pico-8 play session: hold → + tap 🅾

[t = 1 s] hold → ~1s, tap 🅾 ~2×
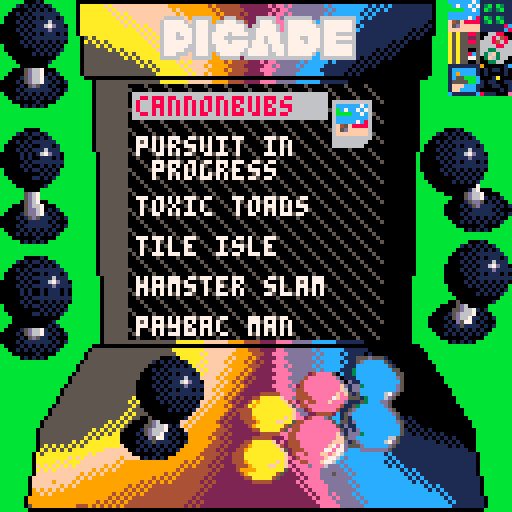
[t = 2 s] hold → ~2s, tap 🅾 ~4×
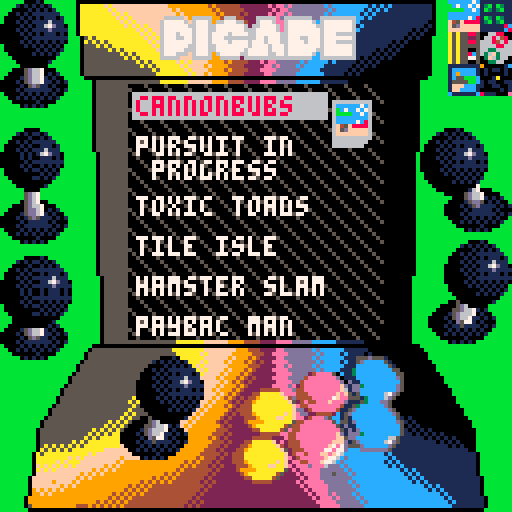

pico-8 cartridge
version 38
__lua__
-- pico arcade
-- by that tom hall & friends
-- a launcher for all pico-8
-- demake/remake arcade games
-------------------------------
-- please excuse the crappy coding.
-- just wanted to get it done! 😐
-------------------------------
function _init()
  function makeGame(slug, desc, sprite)
    return {
      slug = slug,
      desc = desc,
      sprite = sprite
    }
  end
  gs = {
    index = 1,
    scroll_y = 0,
    games = {
      makeGame('cannonbubs', 'cannonbubs  ', 14),
      makeGame('pursuit-in-progress', 'pursuit in  \n progress   ', 30),
      makeGame('toxic-toads', 'toxic toads', 15),
      makeGame('tile-isle', 'tile isle   ', 46),
      makeGame('hamster-slam', 'hamster slam', 31),
      makeGame('paybac-man', 'paybac man  ', 47),
      makeGame('cool-cat-cafe', 'cool cat    \n cafe       ', 0)
    }

    -- games = {
    --   "cannonbubs",
    --   "pursuit-in-progress",
    --   "toxic-toads",
    --   "tile-isle",
    --   "hamster-slam",
    --   "paybac-man"
    --   -- "cool-cat-cafe"
    -- },
    -- game_desc = {
    --   "cannonbubs  ",
    --   "pursuit in  \n progress   ",
    --   "toxic toads ",
    --   "tile isle   ",
    --   "hamster slam",
    --   "paybac man  "
    --   -- "cool cat cafe"
    -- }
  }
	--direction and walk anim
	north=1
	east=2
	south=3
	west=4
	walkspeed=1
	walkframe=1 -- not used really
 -- animation counters
	twoframe=0 --two frame anims
 threeframe=2 -- three frame anims
	fourframe=1 -- four frame anims
 fiveframe=3 -- five frame anims
 sixframe=4 -- six frame anims
 maxdelay=16
 framedelay=maxdelay-1
 
 frame60=0
 -- data for all the carts! 
 cartnum=1
 cart={"pzone",
       "missile command",
       "piconian",
       "webpilot",
       "galactic wars",
       "omega zone",
       "p-tapper",
       "wizards rule",
       "pico racer",
       "invasion",
       "super hot pellet muncher 2000",
       "space picanoid",
       "breakout hero",
       "just one boss",
       "celeste",
       "magic bubble",
       "pico tetris",
       "invaders 2600",
       "pakutto boy",
       "picoman",
       "invader overload",
       "sewers of d'oh!",
       "mystic realm dizzy",
       "marballs 2",
       "mistigri",
       "heat death",
       "combo pool",
       "cosmo boing deluxe",
       "pico frogger",
       "tetyis",
       "centipede",
       "worm nom nom",
       "loose gravel",
       "tie hunt",
       "no tomorrow"
       }
 author={"hwd2002",
         "lummi",
         "aquova",
         "tesselode",
         "bigchanguito",
         "kometbomb",
         "milkymalk",
         "gadzooka",
         "kometbomb",
         "netvip3r",
         "ultrabrite",
         "arashi256",
         "krystman",
         "bridgs",
         "matt&noel",
         "jwinslow23",
         "vanessa",
         "pahammond",
         "konimiru",
         "urbanmonk",
         "morningtoast",
         "ultrabrite",
         "sophie houlden",
         "lucatron",
         "benjamin soule",
         "gate88",
         "nusan",
         "minsoft",
         "pahammond",
         "spaz48",
         "lummi",
         "kometbomb",
         "mot",
         "minsoft",
         "cesco"
       }
 cartname={"#62288",
       "#64085",
       "#54876",
       "#55986",
       "#37065",
       "#36863",
       "#34661",
       "#17568",
       "#19673",
       "#19676",
       "#43819",
       "#38726",
       "#53976",
       "#49232",
       "#15133",
       "#magic_bubble",
       "#picotetris",
       "#invaders09",
       "#28218",
       "#11437",
       "#42220",
       "#46281",
       "#41286",
       "#46032",
       "#21603",
       "#g88_heatdeath",
       "#26895",
       "#47369",
       "#picofrogger",
       "#spaz48_tetyis",
       "#centipede",
       "#23208",
       "#loose_gravel",
       "#46690",
       "#46052"
       }
 cartsprite={128,130,132,134,136,138,140,142,
             160,162,164,166,166,170,172,174,
             192,194,164,164,200,
             224,226,228,230,232,234,236,238,
             192,168,196,160,198,130}
 --
 wallpos=0
 ----------------------------
 -- state to show off interesting
 gs_idle=0
 gs_title=1
 gs_showcarts=2
 gs_thanks=3
  
 -- set up demo data
 init_stars()
 game={}
 game.state=gs_title 

 frame_counter=0
 -- for ord and chr, sprint
 setup_asciitables()

 music(0)

end

--------------------------------
function init_stars()
 -- stars for space stuff
 -- you have to declare tables
 -- with ={} or their direct contents
 starsx={} -- x location of star
 starsy={} -- y location of star
 starsc={} -- color of star (darker = moves slower)
 numstars=40 -- decent number for not cluttery
 for i=1,numstars do
  starsx[i]=rnd(128) -- 0-127
  starsy[i]=rnd(128) -- 0-127
  --colors dark gray, light gray, white
  starsc[i]=5+flr(rnd((i%3)+.5)) -- 5, 6, 7 
  -- this with be 5, 6, or 7 without a fractional part
  -- i added +.5 to get more foreground stars
 end
 -- pick a direction! 0-3
 -- 0= up
 -- 1= upright
 -- 2= right
 -- 3= downright
 -- 4= down
 -- 5= downleft
 -- 6= left
 -- 7= upleft
 stars_direction=flr(rnd(8)) -- 0-7 integers
end
----------------------------
-- sets up ascii tables
-- by yellow afterlife
-- https://www.lexaloffle.com/bbs/?tid=2420
-- btw after ` not sure if 
-- accurate
function setup_asciitables()
 chars=" !\"#$%&'()*+,-./0123456789:;<=>?@abcdefghijklmnopqrstuvwxyz[\\]^_`|██▒🐱⬇️░✽●♥☉웃⌂⬅️🅾️😐♪🅾️◆…➡️★⧗⬆️ˇ∧❎▤▥~"
 -- '
 s2c={}
 c2s={}
 for i=1,#chars do
  c=i+31
  s=sub(chars,i,i)
  c2s[c]=s
  s2c[s]=c
 end
end
---------------------------
function asc(_chr)
 return s2c[_chr]
end
---------------------------
function chr(_ascii)
 return c2s[_ascii]
end


-->8
-- update tab
-------------------------------
function save_header()

  if not btnp(5) then
  -- if true then
    return
  end
  local ret = ''
  local mymap = {
    [0]=0,
    1,
    2,
    3,
    4,
    5,
    6,
    7,
    8,
    9,
    'a',
    'b',
    'c',
    'd',
    'e',
    'f'
  }
  -- for y = 12*8, 128 do
    -- for x = 0, 127 do
  for y = 0, 127 do
    for x = 0, 127 do
      local thisval = mymap[pget(x,y)]
      -- if 32 <= x and x <= 96 and
      --    21 <= y and y <= 21 + 64 then
      --   thisval = ' '
      -- end
      ret = ret .. thisval
    end
    -- ret = ret .. '\n'
  end
  printh(ret, '@clip')
  return ret
end

function _update60()
  save_header()
 local old_gs, temp
 
 old_gs=game.state
 -- update state, check input
 framedelay-=1
 if (framedelay==0) then
  twoframe = (twoframe+1) % 2 --two frame anims
  threeframe = (threeframe+1) % 3 --two frame anims
  fourframe = (fourframe+1) % 4 -- four frame anims
  fiveframe = (fiveframe+1) % 5 -- five frame anims
  sixframe = (sixframe+1) % 6 -- six frame anims
  framedelay=maxdelay
  --scroll_tile(16) -- scroll water down
 end --framedelay
 frame60 = (frame60+1) % 60

 move_stars(stars_direction)
 if (btnp(⬅️)) then
  if (cartnum==1 and game.state==gs_showcarts) or (game.state!=gs_showcarts) then
	  game.state -= 1
	  if (game.state==gs_showcarts) cartnum=#cart
	  stars_direction=7-stars_direction
	  if (game.state<1) game.state=gs_thanks 
  elseif (game.state==gs_showcarts) then
    cartnum-=1
    poop=stars_direction
    stars_direction=flr(rnd(8))
    if (stars_direction==poop) stars_direction=7-poop
  end
 --end
 elseif (btnp(➡️)) then
  if (cartnum==#cart) or (game.state!=gs_showcarts) then
   game.state += 1
	  if (game.state==gs_showcarts) cartnum=1
	  stars_direction=7-stars_direction
   if (game.state>gs_thanks) game.state=gs_title 
  elseif (game.state==gs_showcarts) then
    cartnum+=1
    poop=stars_direction
    stars_direction=flr(rnd(8))
    if (stars_direction==poop) stars_direction=7-poop
  end
 elseif btnp(2) then
  gs.index -= 1
 elseif btnp(3) then
  gs.index += 1
 elseif (btnp(❎)) then
  load(
    --'expanded/' .. 
    gs.games[gs.index].slug .. '.p8', "back to picade")
  -- load(cartname[cartnum],"back to arcade")
  -- local noop = nil
 end -- if btn
  -- change music on state change
 if (old_gs != game.state) then
  if (game.state == gs_showcarts) then music(6)
  elseif (game.state==gs_title) then music(0)
  elseif (game.state==gs_thanks) then music(25) -- 29
  end -- state
 end -- gamestate
end -- fn


----------------------------
function move_stars(direction)
 for i=1,numstars do
  -- here we see what direction we are moving the stars
  -- for up, we subtract the movement in y direction
  -- for others, the same x and y, plus or minus
  -- for a final version, i'd have a "move table"
  -- containing the deltax and deltay, but this will
  -- be a lot clearer what we are doing
  move=(starsc[i]-4)/2 -- how far to move this star
  if (direction==0) then -- up
   starsy[i]=(starsy[i]-move)%128
  elseif (direction==1) then -- upright
   starsx[i]=(starsx[i]+move)%128
   starsy[i]=(starsy[i]-move)%128
  elseif (direction==2) then -- right
   starsx[i]=(starsx[i]+move)%128
  elseif (direction==3) then -- down right
   starsx[i]=(starsx[i]+move)%128
   starsy[i]=(starsy[i]+move)%128
  elseif (direction==4) then -- down
   starsy[i]=(starsy[i]+move)%128
  elseif (direction==5) then -- down left
   starsx[i]=(starsx[i]-move)%128
   starsy[i]=(starsy[i]+move)%128
  elseif (direction==6) then -- left
   starsx[i]=(starsx[i]+move)%128
  elseif (direction==7) then -- up left
   starsx[i]=(starsx[i]-move)%128
   starsy[i]=(starsy[i]-move)%128
  end
 if (frame60==0 and game.state == gs_explodestars) stars_direction=flr(rnd(8))
 end
end
-->8
--draw tab

function draw_joystick()
  local buttons = {
    ['xunpressed'] = {
      x = 48,
      y = 32,
      width = 16,
      height = 16,
      -- cx = 8,
      -- cy = 21
    },
    ['xpressed'] = {
      x = 64,
      y = 32,
      width = 16,
      height = 16,
      -- cx = 8,
      -- cy = 21
    }
  }
  local controls = {
    ['neutral'] = {
      x = 0,
      y = 0,
      width = 17,
      height = 30,
      cx = 8,
      cy = 21
    },
    ['left'] = {
      x = 105,
      y = 32,
      width = 32,
      height = 26,
      cx = 119,
      cy = 52
    },
    ['right'] = {
      x = 107,
      y = 60,
      width = 32,
      height = 26,
      cx = 115,
      cy = 80
    },
    ['up'] = {
      x = 0,
      y = 32,
      width = 17,
      height = 30,
      cx = 8,
      cy = 55
    },
    ['down'] = {
      x = 0,
      y = 64,
      width = 18,
      height = 28,
      cx = 8,
      cy = 84
    }
  }

  local dir = 'neutral'
  if btn(0) then
    dir = 'left'
  elseif btn(1) then
    dir = 'right'
  elseif btn(2) then
    dir = 'up'
  elseif btn(3) then
    dir = 'down'
  end

  local ctrl = controls[dir]
  palt(11, true)
  palt(0, false)
  local xoff = ctrl.cx - ctrl.x
  local yoff = ctrl.cy - ctrl.y
  sspr(
    ctrl.x, 
    ctrl.y, 
    ctrl.width, 
    ctrl.height,
    38-xoff, 109-yoff)

  local xbut = nil
  if btn(5) then
    xbut = buttons['xpressed']
  else
    xbut = buttons['xunpressed']
  end
  sspr(
    xbut.x,
    xbut.y,
    xbut.width,
    xbut.height,
    58,
    109
    )

  local zbut = nil
  if btn(4) then 
    zbut = buttons['xpressed']
  else
    zbut = buttons['xunpressed']
  end
  sspr(
    zbut.x,
    zbut.y,
    zbut.width,
    zbut.height,
    60,
    97
    )

  palt()
end

-------------------------------
function _draw()
 -- cls()
 -- draw_stars()
 palt(0,false)
 palt(11, false)
 cls(13)
 sspr(0,0,128,128,0,0)
 -- map(0,0,0,0,16,16)
 -- Top Bar (picade text)
 sspr(17,0,128,21,17, 0)

 -- Left Bar
 sspr(18, 0, 14, 96, 18, 0)

 -- right bar
 sspr(96, 0, 9, 96, 96, 0)

 -- bottom console part 1
 sspr(17, 85, 95, 30, 17, 85)

 -- bottom console part 2
 sspr(0, 96, 128, 32, 0, 96)

  -- sspr(8,0,)

-- TODO add back
 draw_joystick()

 -- sprintxy("   picade",19,6,1)
 -- sprintxy("   picade",19,5,7)
 -- pal(11, 13, 1)
 palt()
 -- if (fourframe==0 and flr(time()%2)==1) spr(13,16,112,3,2)
 -- if (fourframe==1 and flr(time()%2)==1) spr(42,16,112,3,2)
 -- if (fourframe==2 and flr(time()%2)==1) spr(45,16,112,3,2)
 -- if (fourframe==3 and flr(time()%2)==1) spr(55,16,112,3,1)
  -- spr(0,10,8)
  -- spr(0,110,8)
  palt(14, true)
  -- spr(48+twoframe,48,115)
  -- spr(50+twoframe,64,115)
  -- spr(53+twoframe,96,115)
  palt()
  draw_ui()

end -- draw

function measure_text_height(str)
  local ret = 1
  for i = 1, #str do
    if str[i] == '\n' then
      ret += 1
    end
  end
  return ret
end

function clip_to_screen()
    clip(32, 21, 64,64)
end

function draw_ui()
  -- fillp(0X7BDE)
  -- color(5)
  -- rectfill(
  --   32,
  --   21,
  --   32+64-1,
  --   21+64-1
  --   -- 0
  --   )
  -- fillp()

  -- TODO space out the diagonals a little more
  rectfill(
    32,
    21,
    32+64-1,
    21+64-1,
    0
  )
  clip_to_screen()
  for i = -100, 100, 5 do
    line(0, 0+i, 128, 128+i, 5)
  end
  clip()
  -- local xoff = 32
  -- local yoff = 21
  -- for i = 1, 10 do
  --   line(xoff + 0, yoff - i*10, xoff + i*10, yoff+64, 5)
  -- end
  clip_to_screen()
  local y = 24 + gs.scroll_y -- + 10 * (i-1)
  for i = 1, #gs.games do
  -- for game in all(games) do
    local game = gs.games[i]
    local desc = game.desc
    local xstart = 34
    if i == gs.index then
      desc = '\#6' .. desc
      print(desc, xstart, y, 8)
      palt(0, false)
      rectfill(83, 25, 92, 36, 6)
      pset(92, 36, 0)
      pset(91, 36, 0)
      pset(92, 35, 0)
      spr(game.sprite, 84, 26)
      -- print('>', 34, y,7)
      if y > 84 then
        gs.scroll_y -= 10
      end
    else
      print(desc, xstart, y, 7)
    end
    -- TODO make this spaced out better
    y += 10 + (measure_text_height(desc)-1) * 5
    -- y += 7 + (measure_text_height(desc)-1) * 5
  end
  clip()

end

----------------------------
-- function draw_stars()
--   -- draw stars color c at x,y
--   for i=1,numstars do
--    pset(starsx[i],starsy[i],starsc[i])
--   end
-- end
-- ----------------------------
-- function draw_boxes()
--   -- draw stars color c at x,y
--   for i=1,numstars do
--    spr(186,starsx[i],starsy[i]) -- ,starsc[i]
--   end
-- end




-->8
-- support library
-------------------------------
-- scroll tile
-- see that water tile?
-- this scrolls it down by 1
-- function scroll_tile(_tile)
--  local temp
--  local sheetwidth=64 -- bytes
--  local spritestart=0 -- starts at mem address 0x0000
--  local spritewide=4 -- 8 pixels=four bytes
--  local spritehigh=sheetwidth*8 -- how far to jump down
--  local startcol=_tile%16
--  local startrow=flr(_tile/16)
 
--  if (_tile>255) return
--  -- save bottom row of sprite
--  temp=peek4(spritestart+(startrow*sheetwidth*8)+(7*sheetwidth)+startcol*spritewide) -- 7th row
--  for i=6,0,-1 do
--   poke4(spritestart+(startrow*sheetwidth*8)+((i+1)*sheetwidth)+startcol*spritewide,peek4(spritestart+(startrow*sheetwidth*8)+(i*sheetwidth)+startcol*spritewide)) 
--  end
--  --now put bottom row on top!
--  poke4(spritestart+(startrow*sheetwidth*8)+startcol*spritewide,temp) 
-- end 

-- -------------------------------
-- -- print string s at x y with
-- -- color c and outline optional
-- function print6(_s,_x,_y,_c,_o)
-- end
-------------------------------
-- collision detection function;
-- returns true if two boxes overlap, false if they don't;
-- x1,y1 are the top-left coords of the first box, while w1,h1 are its width and height;
-- x2,y2,w2 & h2 are the same, but for the second box.
-- function checkcollision(x1,y1,w1,h1, x2,y2,w2,h2)
--   return x1 < x2+w2 and
--          x2 < x1+w1 and
--          y1 < y2+h2 and
--          y2 < y1+h1
-- end

-------------------------------
function printc(_str,_y,_c)
 len=#_str
 where=63-(len*2)
 if (where<0) where=0
 print(_str,where,_y,_c)
end
-------------------------------
function printo(str, x, y, c0, c1)
for xx = -1, 1 do
 for yy = -1, 1 do
 print(str, x+xx, y+yy, c1)
 end
end
print(str,x,y,c0)
end
-------------------------------
function printoc(_str, y, c0, c1)
 len=#_str
 where=63-(len*2)
 if (where<0) where=0
 for xx = -1, 1 do
  for yy = -1, 1 do
  print(_str, where+xx, y+yy, c1)
  end
 end
print(_str,where,y,c0)
end
-------------------------------
-- sprite print
-- _c = letter color
-- _c2 = line color
-- _c3 = background color of font
-- collapse all these sprite
-- printing routines into one
-- function if you want!
function sprint(_str,_x,_y,_c,_c2,_c3)
 local i, num
 palt(0,false) -- make sure black is solid
 if (_c != nil) pal(7,_c) -- instead of white, draw this
 if (_c2 != nil) pal(6,_c2) -- instead of light gray, draw this
 if (_c3 != nil) pal(5,_c3) -- instead of dark gray, draw this
 -- make color 5 and 6 transparent for font plus shadow on screen
  
 for i=1,#_str do
  num=asc(sub(_str,i,i))+160
  spr(num,(_x+i-1)*8,_y*8)
 end
 pal()
end
-------------------------------
-- sprite print centered on x
function sprintc(_str,_y,_c,_c2,_c3)
 local i, num
 _x=63-(flr(#_str*8)/2)
 palt(0,false) -- make sure black is solid
 if (_c != nil) pal(7,_c) -- instead of white, draw this
 if (_c2 != nil) pal(6,_c2) -- instead of light gray, draw this
 if (_c3 != nil) pal(5,_c3) -- instead of dark gray, draw this
 -- make color 5 and 6 transparent for font plus shadow on screen
  
 for i=1,#_str do
  num=asc(sub(_str,i,i))+32
  spr(num,_x+(i-1)*8,_y*8)
 end
 pal()
end
-------------------------------
-- sprite print at x,y pixel coords
function sprintxy(_str,_x,_y,_c)
 local i, num
 --palt(0,false) -- make sure black is solid
 if (_c != nil) pal(7,_c) -- instead of white, draw this
 --if (_c2 != nil) pal(6,_c2) -- instead of light gray, draw this
-- if (_c3 != nil) pal(5,_c3) -- instead of dark gray, draw this
 -- make color 5 and 6 transparent for font plus shadow on screen
  
 for i=1,#_str do
  num=asc(sub(_str,i,i))+32
  spr(num,_x+(i-1)*8,_y)
 end
 pal()
end
-------------------------------
-- double-sized sprite print at x,y pixel coords
function dsprintxy(_str,_x,_y,_c,_c2,_c3)
 local i, num,sx,sy
 palt(0,false) -- make sure black is solid
 if (_c != nil) pal(7,_c) -- instead of white, draw this
 if (_c2 != nil) pal(6,_c2) -- instead of light gray, draw this
 if (_c3 != nil) pal(5,_c3) -- instead of dark gray, draw this
 -- make color 5 and 6 transparent for font plus shadow on screen
 -- (btw you can use this technique
 -- just to draw sprites bigger)
 for i=1,#_str do
  num=asc(sub(_str,i,i))+160
  sy=flr(num/16)*8
  sx=(num%16)*8
  sspr(sx,sy,8,8,_x+(i-1)*16,_y,16,16)
 end
 pal()
end
__gfx__
bbbbbb00010bbbbbbbb000000000000000000000000000000000000000000000000000000000000000000000000000000000000000000bbbcccccc7c11111111
bbbb101010101bbbbbb0aaaaaafaffffffffffffff9999999999494444442222222e2eededdddddddcdccccccccc1c1c1c11111111110bbbbc7cc7c713b1b311
bbb00001010101bbbbb0aaaaaaafaffffffffffffff9f99999999494444442222222e2eeddddddddddcdccccccc1c1c1c111111111110bbbbbbbcc7c1b313b11
bb0010101111111bbbb0aaaaaaaafafaffffffffffff9f999999994944442422222e2eededdddddddcdccccccc1c1c111111111111110bbbcccccccc11111111
b000010101011101bbb0aaaaaaaaafafaffffffff66666f9666669946664422266666ed6666666dd666666666cc1c1111111111111110bbbccccc7c81b31b311
b000101011116111bbb0aaaaaaaaaafafaffffff6777776f677769667776642267776ee67777776c677777776c1111111111111111100bbbf45f888813b13b11
0000010101167d110bb0aaaaaaaaaaafafafafff677777766777667777777626677776e6777777766777777761c111111111111111010bbbf5dfffff1111118c
000010101111d1111bb0aaaaaaaaaaaaaafafaff677777776777667777777666777776e677777777677777776c1111111111111010100bbbffffffff111111c8
00000101010111010bb0aaaaaaaaaaaaaaafafaf677767776777677776777766777777667777777767776666611111111111110101000bbba5a5588500668800
00000010111111111bbb05a5aaaaaaaaaaaafafa67776677677767776666666677677766777667776777777761111111111110101000bbbba5a5522506686480
00000101010101010bbb0a5a5a5aaaaaaaaaafaf67777777677767777677776777677766777767776777666661111111110101000000bbbba5a5588566684686
b000001010101010bbbb0555a5a5aaaaaaaaaafa67777776677766777777776777767776777777776777777761111111101010000000bbbba5a5555566668866
b000000001010101bbbb0555555a5a5aaaaaaaaf67777766677766777777767777767776777777766777777761111101010100000000bbbba5a5500566336666
bb0000001010101bbbbb0555555555a5a5aaaaaa6777666f6777696777776677777667767777776c6777777761111010101000000000bbbba5a558c5636f3666
bbb00000000000bbbbbb05555555555a5a5aaaaa66666fff666669966666266666666666666666cc6666666661010101010000000000bbbba5a5577503f63660
bbbb000000001bbbbbbb05555555555555a5a5aaaaaafafaffff9999494444222e2eeddddddcdccccc1c111110101010000000000000bbbba5a5500500336600
bbbbb0000000bbbbbbbb055555555555555a5a5aaaaaafaffff9f9999444422222eededdddcdccccc111111101010100000000000000bbbb111111119000001c
bbb0005d667000bbbbbb055555555555555555a5aaaaaafaffff9999494444222eeeeddddddccccc1111111010100000000000000000bbbb1cccccc101011010
bb00005d6670101bbbbb0555555555555555555aaaaaaaafaff9f9999444422222eeddddddccccccc111110101000000000000000000bbbb1c9cccc101000010
b000015d66710100bbbbb00000000000000000000000000000000000000000000000000000000000000000000000000000000000000bbbbb1c55bbbc0001a000
0000105d667110101bbbbbb05555555555555555aaaaaaaffffff999944442222eeeedddddcccccc1111111000000000000000000bbbbbbb15555bbc10110011
00000105d51101000bbbbbb0555555557777777777777777777777777777777777777777777777777777777777777777000000000bbbbbbb1fffccc110011001
00001011111110101bbbbbb0555555557bbbbbbbbbbbbbbbbbbbbbbbbbbbbbbbbbbbbbbbbbbbbbbbbbbbbbbbbbbbbbb7000000000bbbbbbb1ffcccc100000101
b000010101010100bbbbbbb0555555557bbbbbbbbbbbbbbbbbbbbbbbbbbbbbbbbbbbbbbbbbbbbbbbbbbbbbbbbbbbbbb7000000000bbbbbbbc111111c8111000e
bb0010101010101bbbbbbbb0555555557bbbbbbbbbbbbbbbbbbbbbbbbbbbbbbbbbbbbbbbbbbbbbbbbbbbbbbbbbbbbbb7000000000bbbbbbbbbbbbbbbbbbbbbbb
bbb00000010000bbbbbbbbb0555555557bbbbbbbbbbbbbbbbbbbbbbbbbbbbbbbbbbbbbbbbbbbbbbbbbbbbbbbbbbbbbb7000000000bbbbbbbbbbbbbbbbbbbbbbb
bbbbb0101010bbbbbbbbbbb0555555557bbbbbbbbbbbbbbbbbbbbbbbbbbbbbbbbbbbbbbbbbbbbbbbbbbbbbbbbbbbbbb7000000000bbbbbbbbbbbbbbbbbbbbbbb
bbbbbbbbbbbbbbbbbbbbbbb0555555557bbbbbbbbbbbbbbbbbbbbbbbbbbbbbbbbbbbbbbbbbbbbbbbbbbbbbbbbbbbbbb7000000000bbbbbbbbbbbbbbbbbbbbbbb
bbbbbbbbbbbbbbbbbbbbbbb0555555557bbbbbbbbbbbbbbbbbbbbbbbbbbbbbbbbbbbbbbbbbbbbbbbbbbbbbbbbbbbbbb7000000000bbbbbbbbbbbbbbbbbbbbbbb
bbbbbbbbbbbbbbbbbbbbbbb0555555557bbbbbbbbbbbbbbbbbbbbbbbbbbbbbbbbbbbbbbbbbbbbbbbbbbbbbbbbbbbbbb7000000000bbbbbbbbbbbbbbbbbbbbbbb
bbbbbbbbbbbbbbbbbbbbbbb0555555557bbbbbbbbbbbbbbbbbbbbbbbbbbbbbbbbbbbbbbbbbbbbbbbbbbbbbbbbbbbbbb7000000000bbbbbbbbbbbbbbbbbbbbbbb
bbbbbbbbbbbbbbbbbbbbbbb0555555557bbbbbbbbbbbbbbbbbbbbbbbbbbbbbbbbbbbbbbbbbbbbbbbbbbbbbbbbbbbbbb7000000000bbbbbbbbbbbbbbbbbbbbbbb
bbbbbb0000bbbbbbbbbbbbb0555555557bbbbbbbbbbbbbbbbbbbb44444bbbbbbbbbbbbbbbbbbbbbbbbbbbbbbbbbbbbb7000000000bbbbbb00010bbbbbbbbbbbb
bbbb10101101bbbbbbbbbbb0555555557bbbbbbbbbbbbbbbbbb44aaaaafbbbbbbbbbb44444bbbbbbbbbbbbbbbbbbbbb7000000000bbbb101010101bbbbbbbbbb
bbb0000100101bbbbbbbbbb0555555557bbbbbbbbbbbbbbbbb449aaaaaaf4bbbbbb44aaaaafbbbbbbbbbbbbbbbbbbbb7000000000bbb00001010101bbbbbbbbb
bb001010111111bbbbbbbbb0555555557bbbbbbbbbbbbbbbb449aaaaaaaaf5bbbb4a9aaaaaaf4bbbbbbbbbbbbbbbbbb7000000000bb0010101111111bbbbbbbb
b00001010011101bbbbbbbb0555555557bbbbbbbbbbbbbbb444aaaaaaaaaafbbb4a9aaaaaaaaf5bbbbbbbbbbbbbbbbb7000000000b000010101011101bbbbbbb
b00010101116111bbbbbbbb0555555557bbbbbbbbbbbbbbb444aaaaaaaaaafbb444aaaaaaaaaafbbbbbbbbbbbbbbbbb7000000000b000101011116111bbbbbbb
000001010167d110bbbbbbbb055555557bbbbbbbbbbbbbbb4449aaaaaaafafbb444aaaaaaaaaafbbbbbbbbbbbbbbbbb700000000b0000010101167d110bbbbbb
0000010100111010bbbbbbbb055555557bbbbbbbbbbbbbbbb4449aaaaffaafbb4449aaaaaaafafbbbbbbbbbbbbbbbbb700000000b000010101111d1111bbbbbb
0000001011111111bbbbbbbb055555557bbbbbbbbbbbbbbbb49999aaaaaaa5bbb4449aaaaffaa5bbbbbbbbbbbbbbbbb700000000b00000101010111010bbbbbb
0000010100101010bbbbbbbb055555557bbbbbbbbbbbbbbbbb49aaaaaaa45bbbbb49aaaaaaa45bbbbbbbbbbbbbbbbbb700000000b00000010111111111bbbbbb
b00000101101010bbbbbbbbb055555557bbbbbbbbbbbbbbbbbb44aaaaa45bbbbbbb44aaaaa45bbbbbbbbbbbbbbbbbbb700000000b00000101010101010bbbbbb
b00000000010101bbbbbbbbb055555557bbbbbbbbbbbbbbbbbbbb44444bbbbbbbbbbb44444bbbbbbbbbbbbbbbbbbbbb700000000bb000001010101010bbbbbbb
bb000000110101bbbbbbbbbb055555557bbbbbbbbbbbbbbbbbbbbbbbbbbbbbbbbbbbbbbbbbbbbbbbbbbbbbbbbbbbbbb700000000bb000000001010101bbbbbbb
bbb0000000000bbbbbbbbbbb055555557bbbbbbbbbbbbbbbbbbbbbbbbbbbbbbbbbbbbbbbbbbbbbbbbbbbbbbbbbbbbbb700000000bbb0000001010101bbbbbbbb
bbbb00000001bbbbbbbbbbbb055555557bbbbbbbbbbbbbbbbbbbbbbbbbbbbbbbbbbbbbbbbbbbbbbbbbbbbbbbbbbbbbb700000000bbbb000000000007bbbbbbbb
bbbbbb0000bbbbbbbbbbbbbb055555557bbbbbbbbbbbbbbbbbbbbbbbbbbbbbbbbbbbbbbbbbbbbbbbbbbbbbbbbbbbbbb700000000bbbbb00000000167000bbbbb
bbbbbb5d67bbbbbbbbbbbbbb055555557bbbbbbbbbbbbbbbbbbbbbbbbbbbbbbbbbbbbbbbbbbbbbbbbbbbbbbbbbbbbbb700000000bbbbbbb000005d6670000bbb
bbbbbb5d67bbbbbbbbbbbbbb055555557bbbbbbbbbbbbbbbbbbbbbbbbbbbbbbbbbbbbbbbbbbbbbbbbbbbbbbbbbbbbbb700000000bbbbbbbbb0005d66710101bb
bbbbb05d6700bbbbbbbbbbbb055555557bbbbbbbbbbbbbbbbbbb24eeee5bbbbbbbbb555d551bbbbbbbbbbbbbbbbbbbb700000000bbbbbbbb000015dd5010100b
bbb0005d667000bbbbbbbbbb055555557bbbbbbbbbbbbbbbbbb4eeeeeeedbbbbbbb53cccccd5bbbbbbbbbbbbbbbbbbb700000000bbbbbbb00001015d11110101
bb00005dd670101bbbbbbbbb055555557bbbbbbbbbbbbbbbbb4eeeeeeeeedbbbbb5dcccccccd5bbbbbbbbbbbbbbbbbb700000000bbbbbbb00000101111101000
b000015dd6710100bbbbbbbb055555557bbbbbbbbbbbbbbbb24eeeeeeeeefdbbb5dcccccccccdbbbbbbbbbbbbbbbbbb700000000bbbbbbb00001011111110101
00001015d51110101bbbbbbb055555557bbbbbbbbbbbbbbbb44eeeeeeeeef6bb151cccccccccc5bbbbbbbbbbbbbbbbb700000000bbbbbbbb000010101010100b
00000101111101000bbbbbbb055555557bbbbbbbbbbbbbbbb444eeeeeeefefbb1d11cccccccccc5bbbbbbbbbbbbbbbb700000000bbbbbbbbb0010101010101bb
00001011111110101bbbbbbb055555557bbbbbbbbbbbbbbbb4444eeeee7feebb51d1dccccccccc5bbbbbbbbbbbbbbbb700000000bbbbbbbbbb00000010000bbb
b000010101010100bbbbbbbb055555557bbbbbbbbbbbbbbbb24e44eeefeeedbbd1ddd3cccccccc5bbbbbbbbbbbbbbbb700000000bbbbbbbbbbbb0101010bbbbb
bb0010101010101bbbbbbbbb055555557bbbbbbbbbbbbbbbbb44eeeeeeee4bbbf5ddccccccc665bbbbbbbbbbbbbbbbb700000000bbbbbbbbbbbbbbbbbbbbbbbb
bbb00000010000bbbbbbbbbb055555557bbbbbbbbbbbbbbbbbb24eeeeee4bbbbbd15dccccc67dbbbbbbbbbbbbbbbbbb700000000bbbbbbbbbbbbbbbbbbbbbbbb
bbbbb0101010bbbbbbbbbbbb055555557bbbbbbbbbbbbbbbbbbb2244442bbbbbbbb55dcccccdbbbbbbbbbbbbbbbbbbb700000000bbbbbbbbbbbbb00010bbbbbb
bbbbbbbbbbbbbbbbbbbbbbbb055555557bbbbbbbbbbbbbbbbbbbbbbbbbbbbbbbbbbbdddddddbbbbbbbbbbbbbbbbbbbb700000000bbbbbbbbbbb101010101bbbb
bbbbbbbbbbbbbbbbbbbbbbbb055555557bbbbbbbbbbbbbbbbbbbbbbbbbbbbbbbbbbbbbbbbbbbbbbbbbbbbbbbbbbbbbb700000000bbbbbbbbbb00001010101bbb
bbbbbbbbbbbbbbbbbbbbbbbb055555557bbbbbbbbbbbbbbbbbbbbbbbbbbbbbbbbbbbbbbbbbbbbbbbbbbbbbbbbbbbbbb700000000bbbbbbbbb0010101111111bb
bbbbbb000010bbbbbbbbbbbb055555557bbbbbbbbbbbbbbbbbbbbbbbbbbbbbbbbbbbbbbbbbbbbbbbbbbbbbbbbbbbbbb700000000bbbbbbbb000010101011101b
bbbb1010110101bbbbbbbbbb055555557bbbbbbbbbbbbbbbbbbbbbbbbbbbbbbbbbbbbbbbbbbbbbbbbbbbbbbbbbbbbbb700000000bbbbbbbb000101011116111b
bbb000010010101bbbbbbbbb055555557bbbbbbbbbbbbbbbbbbbbbbbbbbbbbbbbbbbbbbbbbbbbbbbbbbbbbbbbbbbbbb700000000bbbbbbb0000010101167d110
bb00101011111111bbbbbbbb055555557bbbbbbbbbbbbbbbbbbbbbbbbbbbbbbbbbbbbbbbbbbbbbbbbbbbbbbbbbbbbbb700000000bbbbbbb000010101111d1111
b0000101001011101bbbbbbb055555557bbbbbbbbbbbbbbbbbbbbbbbbbbbbbbbbbbbbbbbbbbbbbbbbbbbbbbbbbbbbbb700000000bbbbbbb00000101010111010
b0001010111116111bbbbbbbb05555557bbbbbbbbbbbbbbbbbbbbbbbbbbbbbbbbbbbbbbbbbbbbbbbbbbbbbbbbbbbbbb70000000bbbbbbbb00000010111111111
00000101001167d110bbbbbbb05555557bbbbbbbbbbbbbbbbbbbbbbbbbbbbbbbbbbbbbbbbbbbbbbbbbbbbbbbbbbbbbb70000000bbbbbbbb00000101010101010
0000101011111d1111bbbbbbb05555557bbbbbbbbbbbbbbbbbbbbbbbbbbbbbbbbbbbbbbbbbbbbbbbbbbbbbbbbbbbbbb70000000bbbbbbbbb000001010101010b
000001010010111010bbbbbbb05555557bbbbbbbbbbbbbbbbbbbbbbbbbbbbbbbbbbbbbbbbbbbbbbbbbbbbbbbbbbbbbb70000000bbbbbbbbb000000001010101b
000001010010111010bbbbbbb05555557bbbbbbbbbbbbbbbbbbbbbbbbbbbbbbbbbbbbbbbbbbbbbbbbbbbbbbbbbbbbbb70000000bbbbbbbbbb0000001010101bb
000000101111111111bbbbbbb05555557bbbbbbbbbbbbbbbbbbbbbbbbbbbbbbbbbbbbbbbbbbbbbbbbbbbbbbbbbbbbbb70000000bbbbbbbbbbb00000000000bbb
000001010010101010bbbbbbb05555557bbbbbbbbbbbbbbbbbbbbbbbbbbbbbbbbbbbbbbbbbbbbbbbbbbbbbbbbbbbbbb70000000bbbbbbbbb005000000001bbbb
b0000010110101010bbbbbbbb05555557bbbbbbbbbbbbbbbbbbbbbbbbbbbbbbbbbbbbbbbbbbbbbbbbbbbbbbbbbbbbbb70000000bbbbbbb00005d600000bbbbbb
b0000000001010101bbbbbbbb05555557bbbbbbbbbbbbbbbbbbbbbbbbbbbbbbbbbbbbbbbbbbbbbbbbbbbbbbbbbbbbbb70000000bbbbbb000055d667101bbbbbb
bb00000011010101bbbbbbbbb05555557bbbbbbbbbbbbbbbbbbbbbbbbbbbbbbbbbbbbbbbbbbbbbbbbbbbbbbbbbbbbbb70000000bbbbb000015d66670100bbbbb
bbb000000000000bbbbbbbbbb05555557bbbbbbbbbbbbbbbbbbbbbbbbbbbbbbbbbbbbbbbbbbbbbbbbbbbbbbbbbbbbbb70000000bbbb0000105d667110101bbbb
bbb00000000001bbbbbbbbbbb05555557bbbbbbbbbbbbbbbbbbbbbbbbbbbbbbbbbbbbbbbbbbbbbbbbbbbbbbbbbbbbbb70000000bbbb0000010d577101000bbbb
bb0000000000101bbbbbbbbbb05555557bbbbbbbbbbbbbbbbbbbbbbbbbbbbbbbbbbbbbbbbbbbbbbbbbbbbbbbbbbbbbb70000000bbbb00001011511110101bbbb
b000015d66710100bbbbbbbbb05555557bbbbbbbbbbbbbbbbbbbbbbbbbbbbbbbbbbbbbbbbbbbbbbbbbbbbbbbbbbbbbb70000000bbbbb000010101010100bbbbb
0000105d667110101bbbbbbbb05555557bbbbbbbbbbbbbbbbbbbbbbbbbbbbbbbbbbbbbbbbbbbbbbbbbbbbbbbbbbbbbb70000000bbbbbb0010101010101bbbbbb
00000105d51101000bbbbbbbb055555577777777777777777777777777777777777777777777777777777777777777770000000bbbbbbb00000010000bbbbbbb
00001011111110101bbbbbbbb0555555555555555555aaaaaaaffffff999944442222eeeedddddcccccc1111111000000000000bbbbbbbbb0101010bbbbbbbbb
b000010101010100bbbbbbb0000000000000000000000000000000000000000000000000000000000000000000000000000000000bbbbbbbbbbbbbbbbbbbbbbb
bb0010101010101bbbbbbb055555555555555555555aaaaaaaaffffffff9994442222eedddddddcdcccccc11111100000000000000bbbbbbbbbbbbbbbbbbbbbb
bbb00000010000bbbbbbb05555555555555555555555aaaaaafaffffff9999944422eeeedddddddcdcccc1c11110100000000000000bbbbbbbbbbbbbbbbbbbbb
bbbbb0101010bbbbbbbbb0555555555555555555555aaaaaaaaffffff9f9994942222eedddddddcdcccccc111555d55510000000000bbbbbbbbbbbbbbbbbbbbb
bbbbbbbbbbbbbbbbbbbb0555555555555555555555a5aaaaaafaffff9f9994942422eeeedddddddcdcccc1c115dccccc510000000000bbbbbbbbbbbbbbbbbbbb
bbbbbbbbbbbbbbbbbbb055555555555555555555555aaaaaafaffffff999994442222eededddddcdcccccc111cccccccc510000000000bbbbbbbbbbbbbbbbbbb
bbbbbbbbbbbbbbbbbbb05555555555555555555555a5aaaaaafaffff9f9994942222eeeedddddddcdcccc1113ccccccccc55000000000bbbbbbbbbbbbbbbbbbb
bbbbbbbbbbbbbbbbbb05555555555555555555555a5aaaaaafaffff9f999494222222eeeedddd24eeee50c113cccccccccc55000000000bbbbbbbbbbbbbbbbbb
bbbbbbbbbbbbbbbbb05555555555555555555555a5aaaaaaaaffff9f999494242222eeeedddd4eeeeeeed0111ccccccccccd50000000000bbbbbbbbbbbbbbbbb
bbbbbbbbbbbbbbbbb0555555555555555555555a5a5aaaaaaffffff9f949424222222eeeedd4eeeeeeeeed0d11cccccccccc50000000000bbbbbbbbbbbbbbbbb
bbbbbbbbbbbbbbbb0555555555555555555555a5a55aaaaafaffff9f999494222222eeeede24eeeeeeeeefd1dd3ccccccccd500000000000bbbbbbbbbbbbbbbb
bbbbbbbbbbbbbbb0555555555555555555555a5a55aaaaaaaffff9f99949422222222eeeed44eeeeeeeeef61ddcccccccccd5000000000000bbbbbbbbbbbbbbb
bbbbbbbbbbbbbbb055555555555555555555a5a55aaaaaaaffffff9f949422222222eeeeee444eeeeeeefef515cccccc67d50000000000000bbbbbbbbbbbbbbb
bbbbbbbbbbbbbb0555555555555555555a5a5a555aaaaaafaffff9f94942422222222eeeed4444eeeee7fee55513cccc6d5000000000000000bbbbbbbbbbbbbb
bbbbbbbbbbbbbb055555555555555555a5a5a555aaaaaafaffff9f99942422222222e2eeee24e44eeefeeed11153cccdd50000000000000000bbbbbbbbbbbbbb
bbbbbbbbbbbbb05555555555555555555a55555aaaaaafaffff9f9994942222222222eeeeee44eeeeeeee41153ccccccd500000000000000000bbbbbbbbbbbbb
bbbbbbbbbbbb05555555555555555555a55555aaaaaaffffff9f999994242222222222eeeedd24eeeeee4115dccccccccd500000000000000000bbbbbbbbbbbb
bbbbbbbbbbbb0555555555555555555a5a555aaaaaaafffff9f999994242222222222eeeeeedd2244442c15dccccccccccd50000000000000000bbbbbbbbbbbb
bbbbbbbbbbb0555555555555555555a5a555aaaaaaffafff9f99999424222222222222eeeeee24eeed5cc151ccccccccccc510100000000000000bbbbbbbbbbb
bbbbbbbbbb05555555555555555a5a5a555aaaaaaffffff9f99999424222222222222e2eee44eeeeeee5c551dccccccccccd510100000000000000bbbbbbbbbb
bbbbbbbbbb0555555555555555a5a5a55aaaaaaaffffff9f9999999424222222222222eee44eeeeeeeee51d11ccccccccccc501010000000000000bbbbbbbbbb
bbbbbbbbb05555555555555a5a5a5a5aaaaaaaaffffffff9999999444222222222222e2ee44eeeeeeeeee51d1dcccccccccc5101010100000000000bbbbbbbbb
bbbbbbbbb0555555555555a5a5a5aaaaaaaafffffffff9999999944424222222222222ee44eeeeeeeeeefd1ddd3ccccccccc5110101010100000000bbbbbbbbb
bbbbbbbbb055555555555a5a5aaaaaaaaaafafffffff999999994942422222222222222e44eeeeeeeeeeff5ddcccccccc6651111110101010100000bbbbbbbbb
bbbbbbbbb055555555a5a5aaaaaaaaaaaffffffffff999999999944424222222222222e2444eeeeeeeefffd15dcccccc67d51111111110101010000bbbbbbbbb
bbbbbbbbb05a5a5a5a5a5aaaaaaaaaffffffffffff999999999944424222222222222222444eeeeeeef7e7d555dccccccd511111111111110101000bbbbbbbbb
bbbbbbbbb0a5a5a5a5aaaaaaaaffffffffffffff999999999994442422222222222222242444eeeee77e77dcccddddddd5111111111111111111100bbbbbbbbb
bbbbbbbb0a5aaaaaaaaaaafaffffffffffffff999999999999444442422222222222222f24ee4eeeffef76cccccccccc1c1111111111111111111110bbbbbbbb
bbbbbbbb0aaaaaaaafafafffffffff9ffff9999999999999949444242222222222222222e24eeeeeef776cdcccccccccc1c111111111111111111110bbbbbbbb
bbbbbbbb0aaaaafafaaafffffffff9f999999999999999494944424222222222222222222ee44eeef776cdcccccccccc1c1c11111111111111111110bbbbbbbb
bbbbbbbb0fafafafafafffffff9f9f999999999999999494944424242222222222222222e2eeedeee6dddcdcccccccccc1c1c1111111111111111110bbbbbbbb
bbbbbbbb0afafafffffffff9f9f9f99999999999999949444444424222222222222222222e2eeeeeddddddcdcccccccccccc1c1c1111111111111110bbbbbbbb
bbbbbbbb0fffffffffff9f9f9f999999999999999494944444442422222222222222222222e2eeeeddd5dddcdcccccccccccc1c1c111111111111110bbbbbbbb
bbbbbbb0fffffffffff9f9f9999999999999994949494444444242222222222222222222222e2eeeddddddddcccccccccccccc1c1c111111111111110bbbbbbb
bbbbbbb0fffff9ffff9f999999999999999494949494444444242422222222222222222222e2eeeeeddddddcdcccccccccccccc1c1c11111111111110bbbbbbb
bbbbbbb0fffffff9f9f99999999999994949494444444444444242222222222222222222222e2eeeeeddddddcdcccccccccccccccc1c1c11111111110bbbbbbb
bbbbbbb09f9f9f9f999999999999999494949444444444444424222222222222222222222222e2eeeedddddddcccccccccccccccccc1c1c1111111110bbbbbbb
bbbbbbb099f9f9999999999999994949494944444444444442422222222222222222222222222e2eeededdddcdcccccccccccccccccccc1c111111110bbbbbbb
bbbbbb099999999999999999999494949444444444444444242222222222222222222222222222e2eeededdddcdcccccccccccccccccccc1c111111110bbbbbb
bbbbbb0999999999999999994949494944444444444444424242222222222222222222222222222eeeeeddddddcdcccccccccccccccccccc1c11111110bbbbbb
bbbbbb05999999999994449494949494444444444444442424222222222222222222222222222222eeeeeddddddcccccccccccccccccccccc111111110bbbbbb
bbbbbbb000000000000000000000000000000000000000000000000000000000000000000000000000000000000000000000000000000000000000000bbbbbbb
__gff__
0000010101010101010101010101010100000101010101010101010101010101000001010101010101010101010101010000010101010101010101010101010100000101010100000100010101000000000001010101000000000101010000000000010101010000000001010100000000000101010100000000010101000000
0000010101010101010101010100000000000101010101010101010101000000000001010101010101010101010000000000010101010101010101010101010101010101010101010101010101010101010101010101010101010101010101010101010101010101010101010101010101010101010101010101010101010101
__map__
000102030405060708090a0b0c0d0e0f00000000000000000000000000000000000000000000000000000000000000000000000000000000000000000000000000000000000000000000000000000000000000000000000000000000000000000000000000000000000000000000000000000000000000000000000000000000
101112131415161718191a1b1c1d1e1f00000000000000000000000000000000000000000000000000000000000000000000000000000000000000000000000000000000000000000000000000000000000000000000000000000000000000000000000000000000000000000000000000000000000000000000000000000000
202122232425262728292a2b2c2d2e2f00000000000000000000000000000000000000000000000000000000000000000000000000000000000000000000000000000000000000000000000000000000000000000000000000000000000000000000000000000000000000000000000000000000000000000000000000000000
303132333435363738393a3b3c3d3e3f00000000000000000000000000000000000000000000000000000000000000000000000000000000000000000000000000000000000000000000000000000000000000000000000000000000000000000000000000000000000000000000000000000000000000000000000000000000
404142434445464748494a4b4c4d4e4f00000000000000000000000000000000000000000000000000000000000000000000000000000000000000000000000000000000000000000000000000000000000000000000000000000000000000000000000000000000000000000000000000000000000000000000000000000000
505152535455565758595a5b5c5d5e5f00000000000000000000000000000000000000000000000000000000000000000000000000000000000000000000000000000000000000000000000000000000000000000000000000000000000000000000000000000000000000000000000000000000000000000000000000000000
606162636465666768696a6b6c6d6e6f00000000000000000000000000000000000000000000000000000000000000000000000000000000000000000000000000000000000000000000000000000000000000000000000000000000000000000000000000000000000000000000000000000000000000000000000000000000
707172737475767778797a7b7c7d7e7f00000000000000000000000000000000000000000000000000000000000000000000000000000000000000000000000000000000000000000000000000000000000000000000000000000000000000000000000000000000000000000000000000000000000000000000000000000000
808182838485868788898a8b8c8d8e8f00000000000000000000000000000000000000000000000000000000000000000000000000000000000000000000000000000000000000000000000000000000000000000000000000000000000000000000000000000000000000000000000000000000000000000000000000000000
909192939495969798999a9b9c9d9e9f00000000000000000000000000000000000000000000000000000000000000000000000000000000000000000000000000000000000000000000000000000000000000000000000000000000000000000000000000000000000000000000000000000000000000000000000000000000
a0a1a2a3a4a5a6a7a8a9aaabacadaeaf00000000000000000000000000000000000000000000000000000000000000000000000000000000000000000000000000000000000000000000000000000000000000000000000000000000000000000000000000000000000000000000000000000000000000000000000000000000
b0b1b2b3b4b5b6b7b8b9babbbcbdbebf00000000000000000000000000000000000000000000000000000000000000000000000000000000000000000000000000000000000000000000000000000000000000000000000000000000000000000000000000000000000000000000000000000000000000000000000000000000
c0c1c2c3c4c5c6c7c8c9cacbcccdcecf00000000000000000000000000000000000000000000000000000000000000000000000000000000000000000000000000000000000000000000000000000000000000000000000000000000000000000000000000000000000000000000000000000000000000000000000000000000
d0d1d2d3d4d5d6d7d8d9dadbdcdddedf00000000000000000000000000000000000000000000000000000000000000000000000000000000000000000000000000000000000000000000000000000000000000000000000000000000000000000000000000000000000000000000000000000000000000000000000000000000
e0e1e2e3e4e5e6e7e8e9eaebecedeeef00000000000000000000000000000000000000000000000000000000000000000000000000000000000000000000000000000000000000000000000000000000000000000000000000000000000000000000000000000000000000000000000000000000000000000000000000000000
f0f1f2f3f4f5f6f7f8f9fafbfcfdfeff00000000000000000000000000000000000000000000000000000000000000000000000000000000000000000000000000000000000000000000000000000000000000000000000000000000000000000000000000000000000000000000000000000000000000000000000000000000
